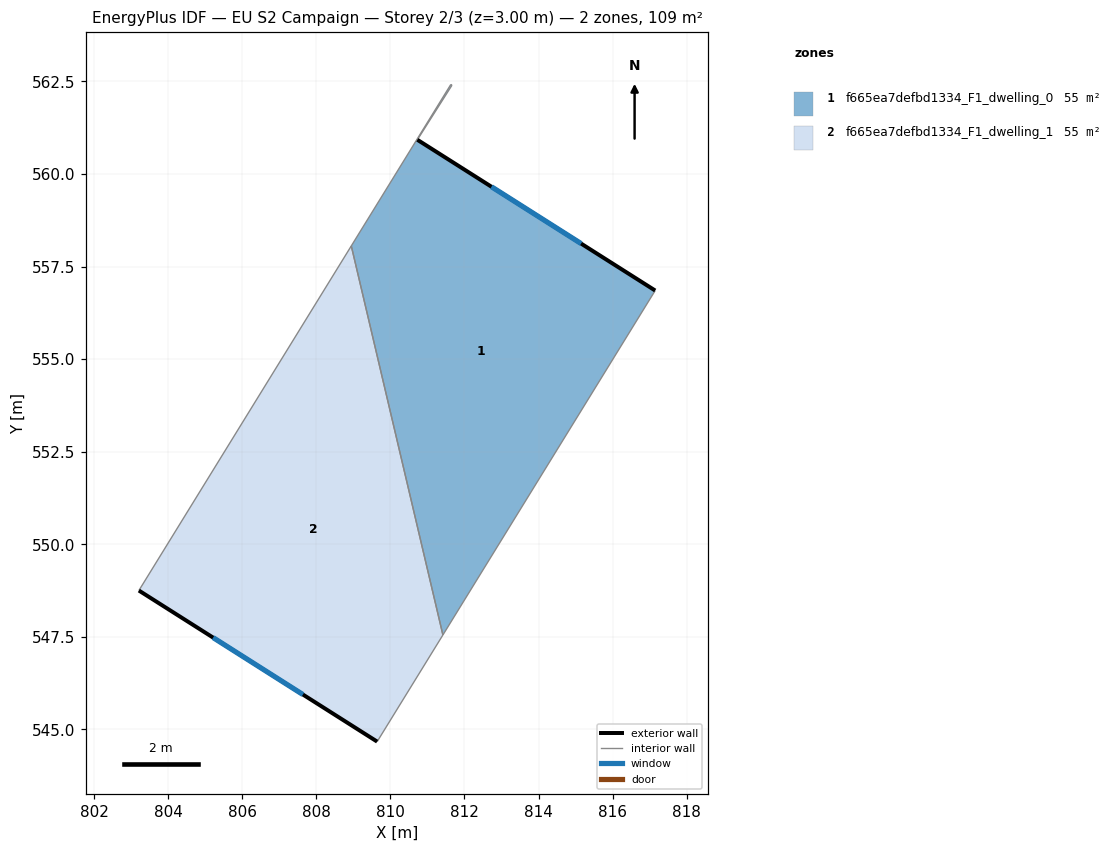
=== STOREY PLAN SPEC (per zone: floor XY polygon, exterior-wall plan segments, windows/doors) ===
zone 1: f665ea7defbd1334_F1_dwelling_0  (54.5 m²)
  floor: (811.66, 562.40) (810.73, 560.92) (817.15, 556.85) (811.42, 547.55) (808.94, 558.06) (811.63, 562.42)
  exterior wall: (817.15, 556.85) – (810.73, 560.92)  [7.6 m]
    window: (815.15, 558.12) – (812.73, 559.65)  [3.2 m²]
  interior walls: 5
zone 2: f665ea7defbd1334_F1_dwelling_1  (54.5 m²)
  floor: (808.94, 558.06) (811.42, 547.55) (809.64, 544.67) (803.21, 548.75)
  exterior wall: (803.21, 548.75) – (809.64, 544.67)  [7.6 m]
    window: (805.21, 547.48) – (807.64, 545.94)  [3.2 m²]
  interior walls: 3

=== DERIVED (storey summary) ===
Building: EU S2 Campaign
Storey: 2 of 3  (floor level z = 3.00 m)
Storey gross floor area: 109.1 m²
Zones on this storey: 2
  - f665ea7defbd1334_F1_dwelling_0: floor 54.5 m²; exterior wall 7.6 m (22.8 m²); 1 window(s) 3.2 m²; WWR 14.2%
  - f665ea7defbd1334_F1_dwelling_1: floor 54.5 m²; exterior wall 7.6 m (22.9 m²); 1 window(s) 3.2 m²; WWR 14.2%
Zone adjacency (shared interzone walls):
  - f665ea7defbd1334_F1_dwelling_0 ↔ f665ea7defbd1334_F1_dwelling_1